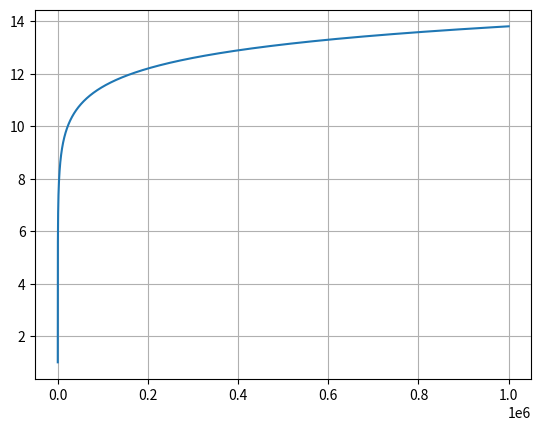

Generate this figure with matplotlib:
import matplotlib.pyplot as plt
import numpy as np

n = 1000000

tn = 0
deltaT = 0.001

tnArray = np. zeros(n)
for i in range(n):
    deltaTn = np.e**(-tn)*deltaT*1000

    tn = tn + deltaTn

    tnArray[i] = tn

# Press the green button in the gutter to run the script.
if __name__ == '__main__':

    plt.figure('tnArray*0.001')
    plt.plot(tnArray)
    plt.grid()

    plt.show()
